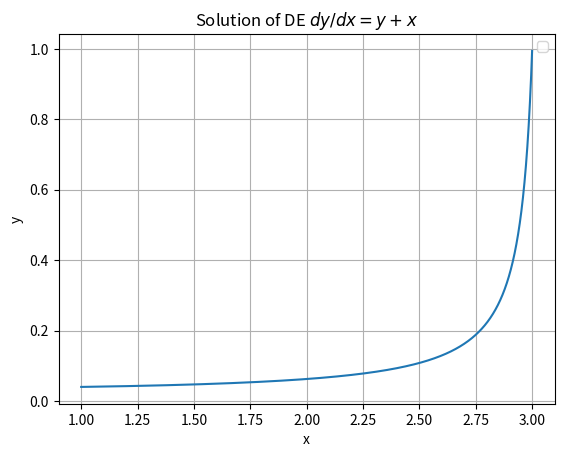

Write the Python code that produced this figure.
# -*- coding: utf-8 -*-
"""
Created on Wed Aug 28 12:39:42 2024

@author: User
"""

import matplotlib.pyplot as plt
import numpy as np

# Define the function f(x, y) for the differential equation dy/dx = y + x
def fxy(xf, yf):
    return 6*(yf**2)*xf

# Parameters
a = 1       # Initial x value
b = 3       # Final x value
h=0.0001                                                                                                                                                          # Number of steps
n= int((b - a) /h)# Step size

# Initialize arrays to store x and y values
x = []
y = []

# Initial values
x.append(1)
y.append(0.04)   # y(0) = 1

# Euler's Method
for i in range(n):
    x_next = a + h * (i + 1)
    y_next = y[i] + h * fxy(x[i], y[i])
    x.append(x_next)
    y.append(y_next)

# Print the final result
print('Value of y(x)', round(y[-1], 6), "at x =", x[-1])

# Plotting the results
plt.plot(x, y)
plt.title('Solution of DE $dy/dx = y + x$')
plt.xlabel('x')
plt.ylabel('y')
plt.legend()
plt.grid(True)
plt.show()